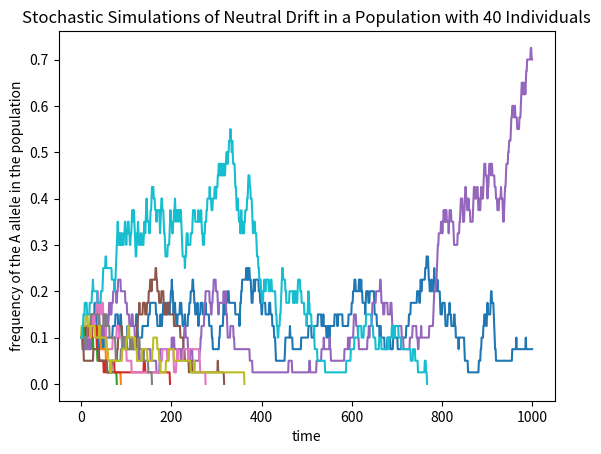

Write the Python code that produced this figure. (Note: this script raises an exception after producing the figure.)
#!/usr/bin/env python3
# -*- coding: utf-8 -*-
"""
Created on Wed Aug 17 10:26:08 2022

@author: home
"""

import numpy as np
from matplotlib import pyplot as plt

#---------------------Neutral Drift--------------------------------

# simulating n times  a neutral drift in a population of size N, with an allele A in initial frequency i/N in tmax time
# we are supposing a small mutation rate, so no other mutants can arise during the simulation

def main():
    #defining parameters
    N=40
    i=4
    tmax=1000
    n=10
    #calling function
    neutral_drift_graph(N, i, tmax, n)
        
    
def neutral_drift(N, i, tmax):
    cura=i
    a=[i/N]
    curt=0
    t=[0]
    while (cura!=N and cura!=0 and curt<tmax):
        ale=np.random.uniform()
        #defining probabilitiy of A reproducing and B dying
        areplace=(cura/N)*((N-cura)/N)
        #defining probabilitiy of B reproducing and A dying
        breplace=((N-cura)/N)*(cura/N)
        #A replace B
        if (ale<areplace):
            cura+=1
        #B replace A
        elif (ale<areplace+breplace):
            cura-=1
        curt+=1
        t.append(curt)
        a.append(cura/N)
    #plotting the amount of A individual per time
    plt.plot(t,a)
    
    
def neutral_drift_graph(N, i, tmax, n):
    #plotting n times the genetic drift
    for j in range (n):
        neutral_drift(N, i, tmax)
    plt.title("Stochastic Simulations of Neutral Drift in a Population with %d Individuals"%N)
    plt.xlabel('time')
    plt.ylabel('frequency of the A allele in the population')
    
    ## saving the graph in a known subdirectory figs
    plt.savefig('figs/simulationsgraph.png')

main()

    